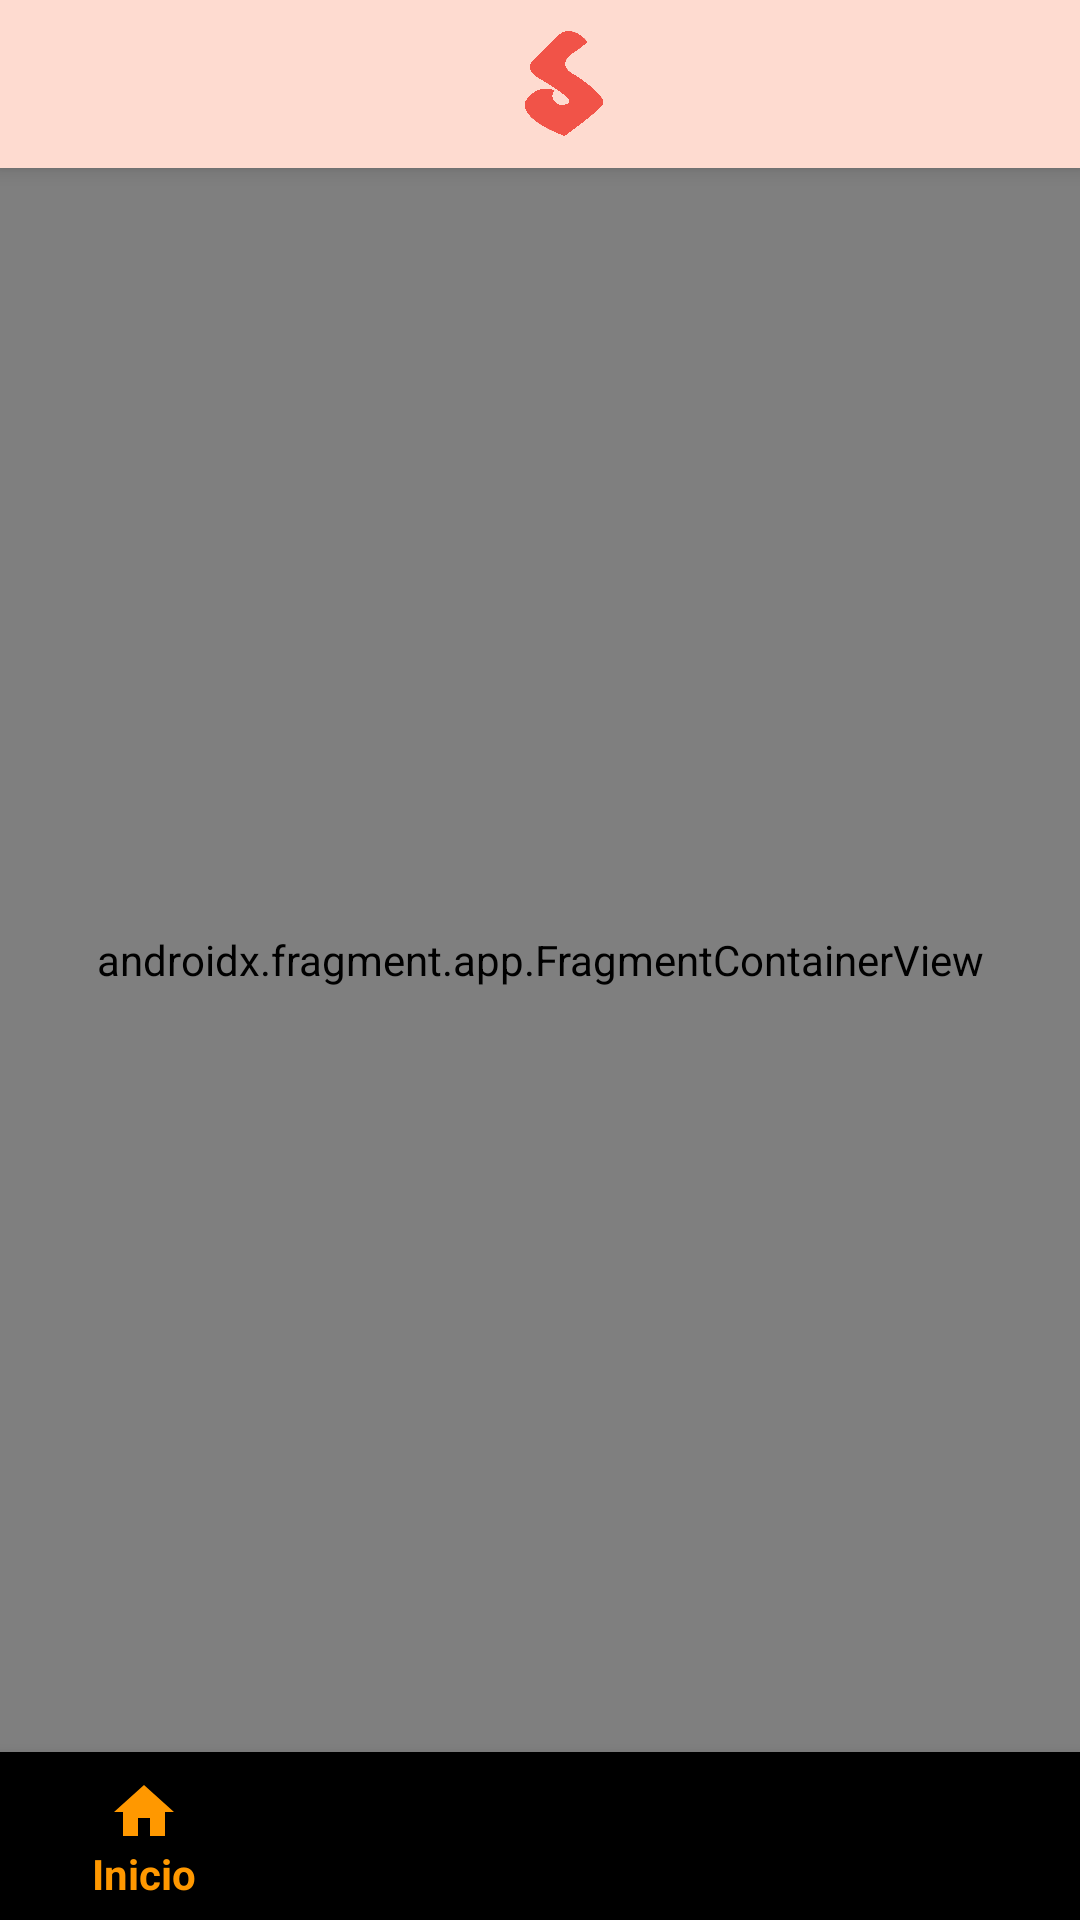

Android layout source for this screen:
<!-- AndroidManifest.xml: application theme Theme.PlatziConf -->
<!-- res/layout/activity_main.xml -->
<?xml version="1.0" encoding="utf-8"?>
<androidx.coordinatorlayout.widget.CoordinatorLayout xmlns:android="http://schemas.android.com/apk/res/android"
    xmlns:app="http://schemas.android.com/apk/res-auto"
    xmlns:tools="http://schemas.android.com/tools"
    android:layout_width="match_parent"
    android:layout_height="match_parent"
    tools:context=".MainActivity">


    <com.google.android.material.appbar.AppBarLayout
        android:layout_width="match_parent"
        android:layout_height="wrap_content"
        android:elevation="4dp">

        <Toolbar
            android:id="@+id/toolbarMain"
            android:layout_width="match_parent"
            android:layout_height="wrap_content"
            android:background="@color/colorOnPrimary">

            <ImageView
                android:layout_width="wrap_content"
                android:layout_height="@dimen/toolbarAlto"
                android:src="@drawable/logo_platzi_conf"
               />

        </Toolbar>


    </com.google.android.material.appbar.AppBarLayout>


    <RelativeLayout
        android:layout_width="match_parent"
        android:layout_height="match_parent"
        app:layout_behavior="com.google.android.material.appbar.AppBarLayout$ScrollingViewBehavior">

        
        <androidx.fragment.app.FragmentContainerView
            android:id="@+id/fragContent"
            android:name="androidx.navigation.fragment.NavHostFragment"
            android:layout_width="match_parent"
            android:layout_height="match_parent"
            android:layout_above="@+id/bnvMenu"
            app:defaultNavHost="true"
            app:navGraph="@navigation/nav_graph" />

        <com.google.android.material.bottomnavigation.BottomNavigationView
            android:id="@+id/bnvMenu"
            android:layout_width="match_parent"
            android:layout_height="wrap_content"
            android:layout_alignParentBottom="true"
            app:menu="@menu/bnv_menu" />
    </RelativeLayout>

</androidx.coordinatorlayout.widget.CoordinatorLayout>
<!-- resources referenced by this layout -->
<resources>
  <color name="colorOnPrimary">#FEDBD0</color>
  <dimen name="toolbarAlto">35dp</dimen>
  <!-- drawable logo_platzi_conf: png bitmap (drawable, 189855 bytes) -->
  <style name="Theme.PlatziConf" parent="Theme.AppCompat.Light.NoActionBar">
          
          <item name="colorPrimary">@color/md_orange_500</item>
          <item name="colorSecondary">@color/md_orange_100</item>
          <item name="colorPrimaryDark">@color/md_orange_700</item>
          <item name="colorAccent">@color/md_light_blue_A200</item>
          <item name="colorControlHighlight">@color/md_orange_700</item>
          <item name="android:windowTranslucentNavigation">true</item>
          <item name="android:colorBackground">@color/md_orange_50</item>
          <item name="android:windowFullscreen">false</item>
          <item name="windowNoTitle">true</item>
      </style>
  <color name="md_orange_500">#ff9800</color>
  <color name="md_orange_100">#ffe0b2</color>
  <color name="md_orange_700">#f57c00</color>
  <color name="md_light_blue_A200">#40c4ff</color>
  <color name="md_orange_50">#fff3e0</color>
</resources>
